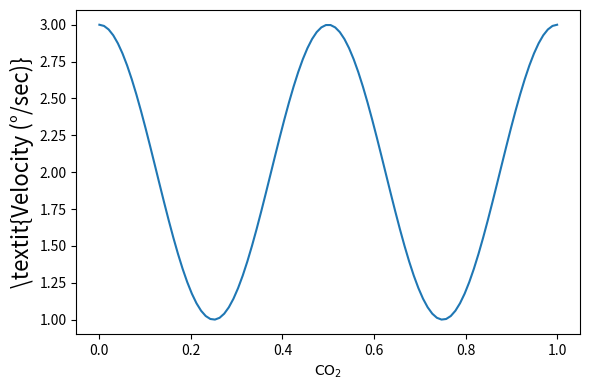

Source code (Python):
import numpy as np
import matplotlib.pyplot as plt

t = np.linspace(0.0, 1.0, 100)
s = np.cos(4 * np.pi * t) + 2

fig, ax = plt.subplots(figsize=(6, 4), tight_layout=True)
ax.plot(t, s)

ax.set_xlabel('$\mathrm{CO_2}$')
ax.set_ylabel('\\textit{Velocity (\N{DEGREE SIGN}/sec)}', fontsize=16)

plt.show()
